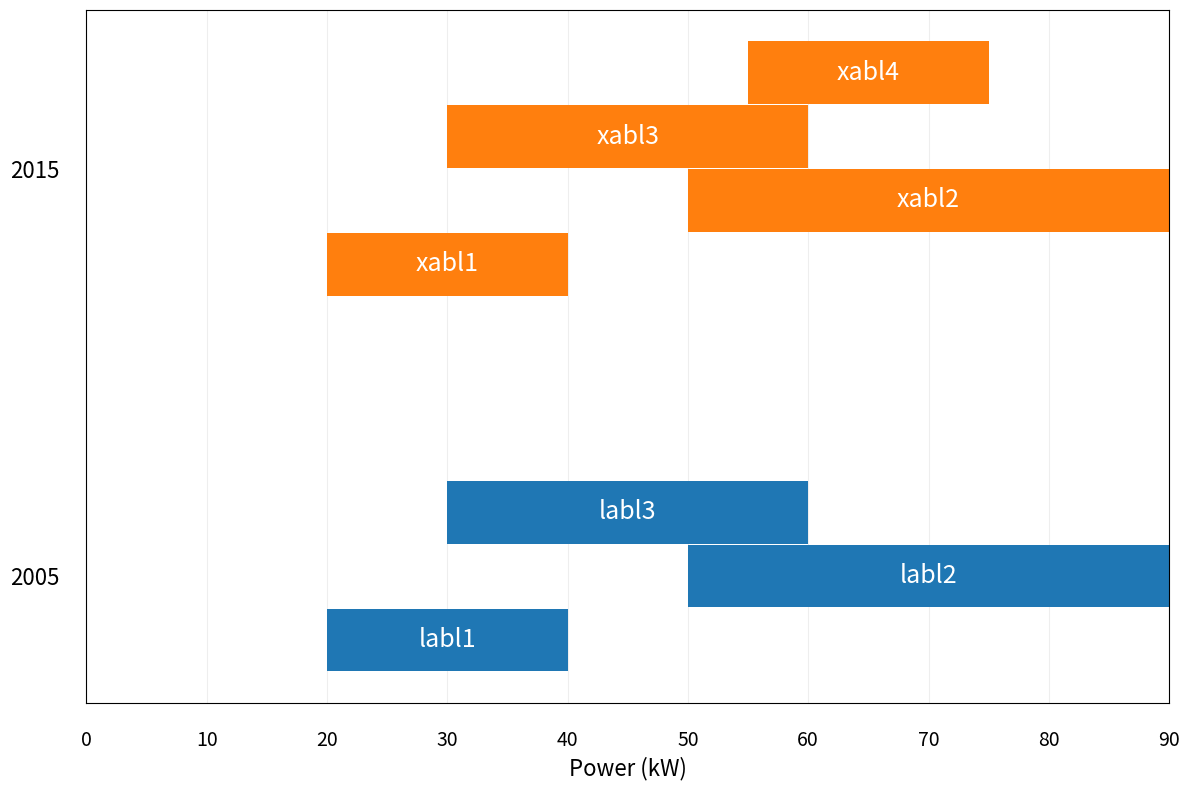

Recreate this plot in Python.
# Load Matplotlib and data wrangling libraries.
import matplotlib.pyplot as plt
import numpy as np

# Create a grouped bar chart, with job as the x-axis
# and gender as the variable we're grouping on so there
# are two bars per job.
fig, ax = plt.subplots(figsize=(12, 8))

Labels_2005=['labl1','labl2','labl3']
Starts_2005=[20,50,30]
Ends_2005=[40,90,60]

Labels_2015=['xabl1','xabl2','xabl3','xabl4']
Starts_2015=[20,50,30,55]
Ends_2015=[40,90,60,75]

# Define bar width. We need this to offset the second bar.
bar_width = 0.15
Yticks=[]


def Average(lst):
    return sum(lst) / len(lst)
  
def barlocations(datum,LabelList):
  global bar_width
  num_bars=len(LabelList)
  barLocs=[]
  for i in range(num_bars):
    barLocs.append(datum+i*1.02*bar_width)
  return barLocs  

def PlaceLabels(bc, barLocs, Labels):
  # For each bar in the chart, add a text label.
  for bar in bc.patches:
    # The text annotation for each bar should be its height.
    bar_value = bar.get_height()
    # Format the text with commas to separate thousands. You can do
    # any type of formatting here though.
    #text = f'{bar_value:,}'
    #text=bar.label
    # This will give the middle of each bar on the x-axis.
    text_x = bar.get_x() + bar.get_width() / 2
    # get_y() is where the bar starts so we add the height to it.
    text_y = bar.get_y() + bar_value/2.0
    #Let's find the right label based on where we originally placed this bar
    text=Labels[barLocs.index(text_y)]
    # If we want the text to be the same color as the bar, we can
    # get the color like so:
    bar_color = bar.get_facecolor()
    # If you want a consistent color, you can just set it as a constant, e.g. #222222
    ax.text(text_x, text_y, text, ha='center', va='center', color='white', size=18)
    
barLocs=barlocations(0.1, Labels_2005)
Yticks.append(Average(barLocs))
Widths=[m - n for m,n in zip(Ends_2005,Starts_2005)]
b1 = ax.barh(barLocs,Widths ,left=Starts_2005,height=bar_width)
PlaceLabels(b1,barLocs,Labels_2005)

# Same thing, but offset the x.
barLocs=barlocations(1.0, Labels_2015)
Yticks.append(Average(barLocs))
Widths=[m - n for m,n in zip(Ends_2015,Starts_2015)]
b2 = ax.barh(barLocs, Widths,left=Starts_2015,height=bar_width )
PlaceLabels(b2,barLocs,Labels_2015)

ax.set_yticks(Yticks)
ax.set_yticklabels(['2005','2015'],size=16)
ax.tick_params(bottom=False, left=False,size=16)
ax.set_axisbelow(True)
ax.set_xlabel('Power (kW)', fontsize=16)
ax.tick_params(axis='x', which='major', labelsize=14)
ax.xaxis.grid(True, color='#EEEEEE')
ax.yaxis.grid(False)
ax.set_xlim(0, max(Ends_2005+Ends_2015))


fig.tight_layout()


plt.show()
